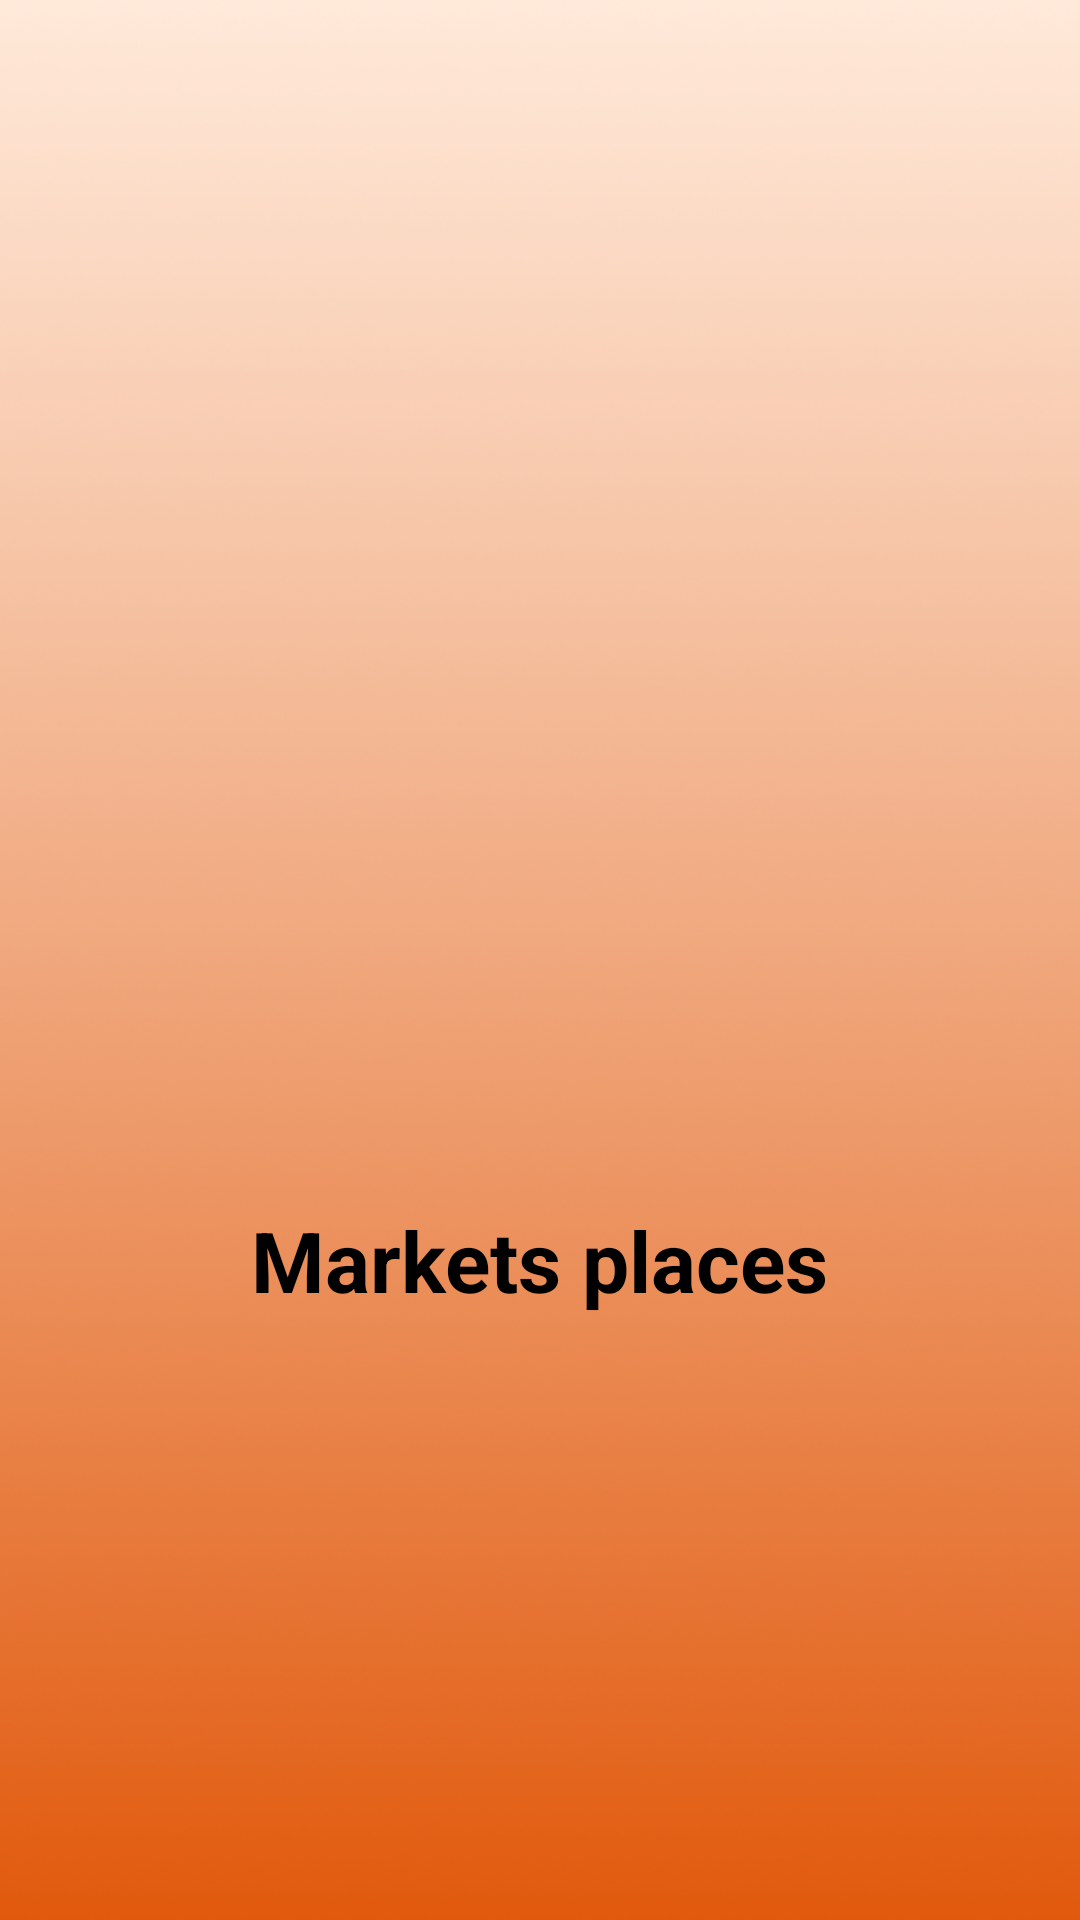

This screen was rendered from an Android layout file. Write that file and the resources it references.
<!-- AndroidManifest.xml: activity theme ThemeMain -->
<!-- res/layout/activity_main.xml -->
<?xml version="1.0" encoding="utf-8"?>
<LinearLayout xmlns:android="http://schemas.android.com/apk/res/android"
    xmlns:app="http://schemas.android.com/apk/res-auto"
    xmlns:tools="http://schemas.android.com/tools"
    android:layout_width="match_parent"
    android:layout_height="match_parent"
    android:orientation="vertical"
    android:gravity="center"
    android:background="@drawable/splashscreen"
    tools:context=".MainActivity">

    <ImageView
        android:layout_width="wrap_content"
        android:layout_height="180dp"
        android:src="@drawable/market" />

    <TextView
        android:layout_marginTop="20dp"
        android:layout_width="wrap_content"
        android:layout_height="wrap_content"
        android:text="Markets places"
        android:textColor="@color/black"
        android:textSize="28dp"
        android:textStyle="bold" />
</LinearLayout>
<!-- resources referenced by this layout -->
<resources>
  <color name="black">#FF000000</color>
  <!-- drawable splashscreen: png bitmap (drawable-hdpi, 490921 bytes) -->
  <style name="ThemeMain" parent="Theme.MaterialComponents.DayNight.DarkActionBar">
          <item name="android:windowFullscreen">true</item>
          <item name="windowActionBar">false</item>
          <item name="windowNoTitle">true</item>
      </style>
</resources>
